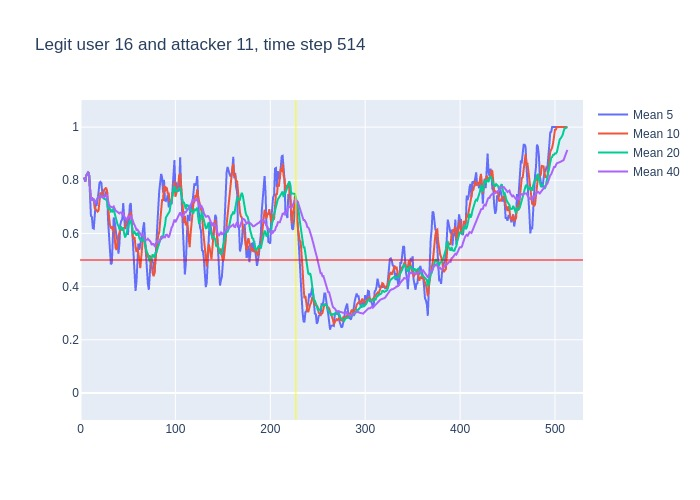

The table this chart was drawn from, first rows:
, time, confidence, avg_5_conf, avg_10_conf, avg_20_conf, avg_40_conf, real_user, predicted, user_count
0, 3, 0.81, , , , , 16, 16, 16
1, 4, 0.78, 0.81, 0.81, 0.81, 0.81, 16, 16, 16
2, 5, 0.86, 0.795, 0.795, 0.795, 0.795, 16, 16, 16
3, 6, 0.86, 0.8167, 0.8167, 0.8167, 0.8167, 16, 16, 16
4, 7, 0.84, 0.8275, 0.8275, 0.8275, 0.8275, 16, 16, 16
5, 8, 0.79, 0.83, 0.83, 0.83, 0.83, 16, 16, 16
6, 9, 0.25, 0.826, 0.8233, 0.8233, 0.8233, 16, 16, 16
7, 10, 0.59, 0.72, 0.7414, 0.7414, 0.7414, 16, 16, 16
8, 11, 0.84, 0.666, 0.7225, 0.7225, 0.7225, 16, 16, 16
9, 12, 0.63, 0.662, 0.7356, 0.7356, 0.7356, 16, 16, 16
10, 13, 0.78, 0.62, 0.725, 0.725, 0.725, 16, 16, 16
11, 14, 0.51, 0.618, 0.722, 0.73, 0.73, 16, 16, 16
12, 15, 0.81, 0.67, 0.695, 0.7117, 0.7117, 16, 16, 16
13, 16, 0.79, 0.714, 0.69, 0.7192, 0.7192, 16, 16, 16
14, 17, 0.83, 0.704, 0.683, 0.7243, 0.7243, 16, 16, 16
15, 18, 0.83, 0.744, 0.682, 0.7313, 0.7313, 16, 16, 16
16, 19, 0.69, 0.754, 0.686, 0.7375, 0.7375, 16, 16, 16
17, 20, 0.83, 0.79, 0.73, 0.7347, 0.7347, 16, 16, 16
18, 21, 0.77, 0.794, 0.754, 0.74, 0.74, 16, 16, 16
19, 22, 0.63, 0.79, 0.747, 0.7416, 0.7416, 16, 16, 16
20, 23, 0.79, 0.75, 0.747, 0.736, 0.736, 16, 16, 16
21, 24, 0.68, 0.742, 0.748, 0.735, 0.7386, 16, 16, 16
22, 25, 0.86, 0.74, 0.765, 0.73, 0.7359, 16, 16, 16
23, 26, 0.81, 0.746, 0.77, 0.73, 0.7413, 16, 16, 16
24, 27, 0.68, 0.754, 0.772, 0.7275, 0.7442, 16, 16, 16
25, 28, 0.23, 0.764, 0.757, 0.7195, 0.7416, 16, 13, 16
26, 29, 0.37, 0.652, 0.697, 0.6915, 0.7219, 16, 20, 16
27, 30, 0.5, 0.59, 0.665, 0.6975, 0.7089, 16, 16, 16
28, 31, 0.64, 0.518, 0.632, 0.693, 0.7014, 16, 16, 16
29, 32, 0.7, 0.484, 0.619, 0.683, 0.6993, 16, 16, 16
30, 33, 0.64, 0.488, 0.626, 0.6865, 0.6993, 16, 16, 16
31, 34, 0.82, 0.57, 0.611, 0.6795, 0.6974, 16, 16, 16
32, 35, 0.42, 0.66, 0.625, 0.695, 0.7012, 16, 16, 16
33, 36, 0.45, 0.644, 0.581, 0.6755, 0.6927, 16, 14, 16
34, 37, 0.61, 0.606, 0.545, 0.6585, 0.6856, 16, 16, 16
35, 38, 0.56, 0.588, 0.538, 0.6475, 0.6834, 16, 16, 16
36, 39, 0.58, 0.572, 0.571, 0.634, 0.68, 16, 16, 16
37, 40, 0.6, 0.524, 0.592, 0.6285, 0.6773, 16, 16, 16
38, 41, 0.82, 0.56, 0.602, 0.617, 0.6753, 16, 16, 16
39, 42, 0.68, 0.634, 0.62, 0.6195, 0.679, 16, 16, 16
40, 43, 0.58, 0.648, 0.618, 0.622, 0.679, 16, 16, 16
41, 44, 0.89, 0.652, 0.612, 0.6115, 0.6733, 16, 16, 16
42, 45, 0.42, 0.714, 0.619, 0.622, 0.676, 16, 16, 16
43, 46, 0.51, 0.678, 0.619, 0.6, 0.665, 16, 16, 16
44, 47, 0.85, 0.616, 0.625, 0.585, 0.6562, 16, 16, 16
45, 48, 0.61, 0.65, 0.649, 0.5935, 0.6565, 16, 16, 16
46, 49, 0.58, 0.656, 0.654, 0.6125, 0.652, 16, 16, 16
47, 50, 0.78, 0.594, 0.654, 0.623, 0.6603, 16, 16, 16
48, 51, 0.71, 0.666, 0.672, 0.637, 0.665, 16, 16, 16
49, 52, 0.89, 0.706, 0.661, 0.6405, 0.6617, 16, 16, 16
50, 53, 0.24, 0.714, 0.682, 0.65, 0.6683, 16, 10, 16
51, 54, 0.31, 0.64, 0.648, 0.63, 0.6547, 16, 10, 16
52, 55, 0.34, 0.586, 0.59, 0.6045, 0.6498, 16, 14, 16
53, 56, 0.55, 0.498, 0.582, 0.6005, 0.638, 16, 16, 16
54, 57, 0.48, 0.466, 0.586, 0.6055, 0.632, 16, 16, 16
55, 58, 0.42, 0.384, 0.549, 0.599, 0.6232, 16, 16, 16
56, 59, 0.75, 0.42, 0.53, 0.592, 0.613, 16, 16, 16
57, 60, 0.61, 0.508, 0.547, 0.6005, 0.6145, 16, 16, 16
58, 61, 0.43, 0.562, 0.53, 0.601, 0.609, 16, 16, 16
59, 62, 0.56, 0.538, 0.502, 0.5815, 0.6005, 16, 14, 16
... 451 more rows
